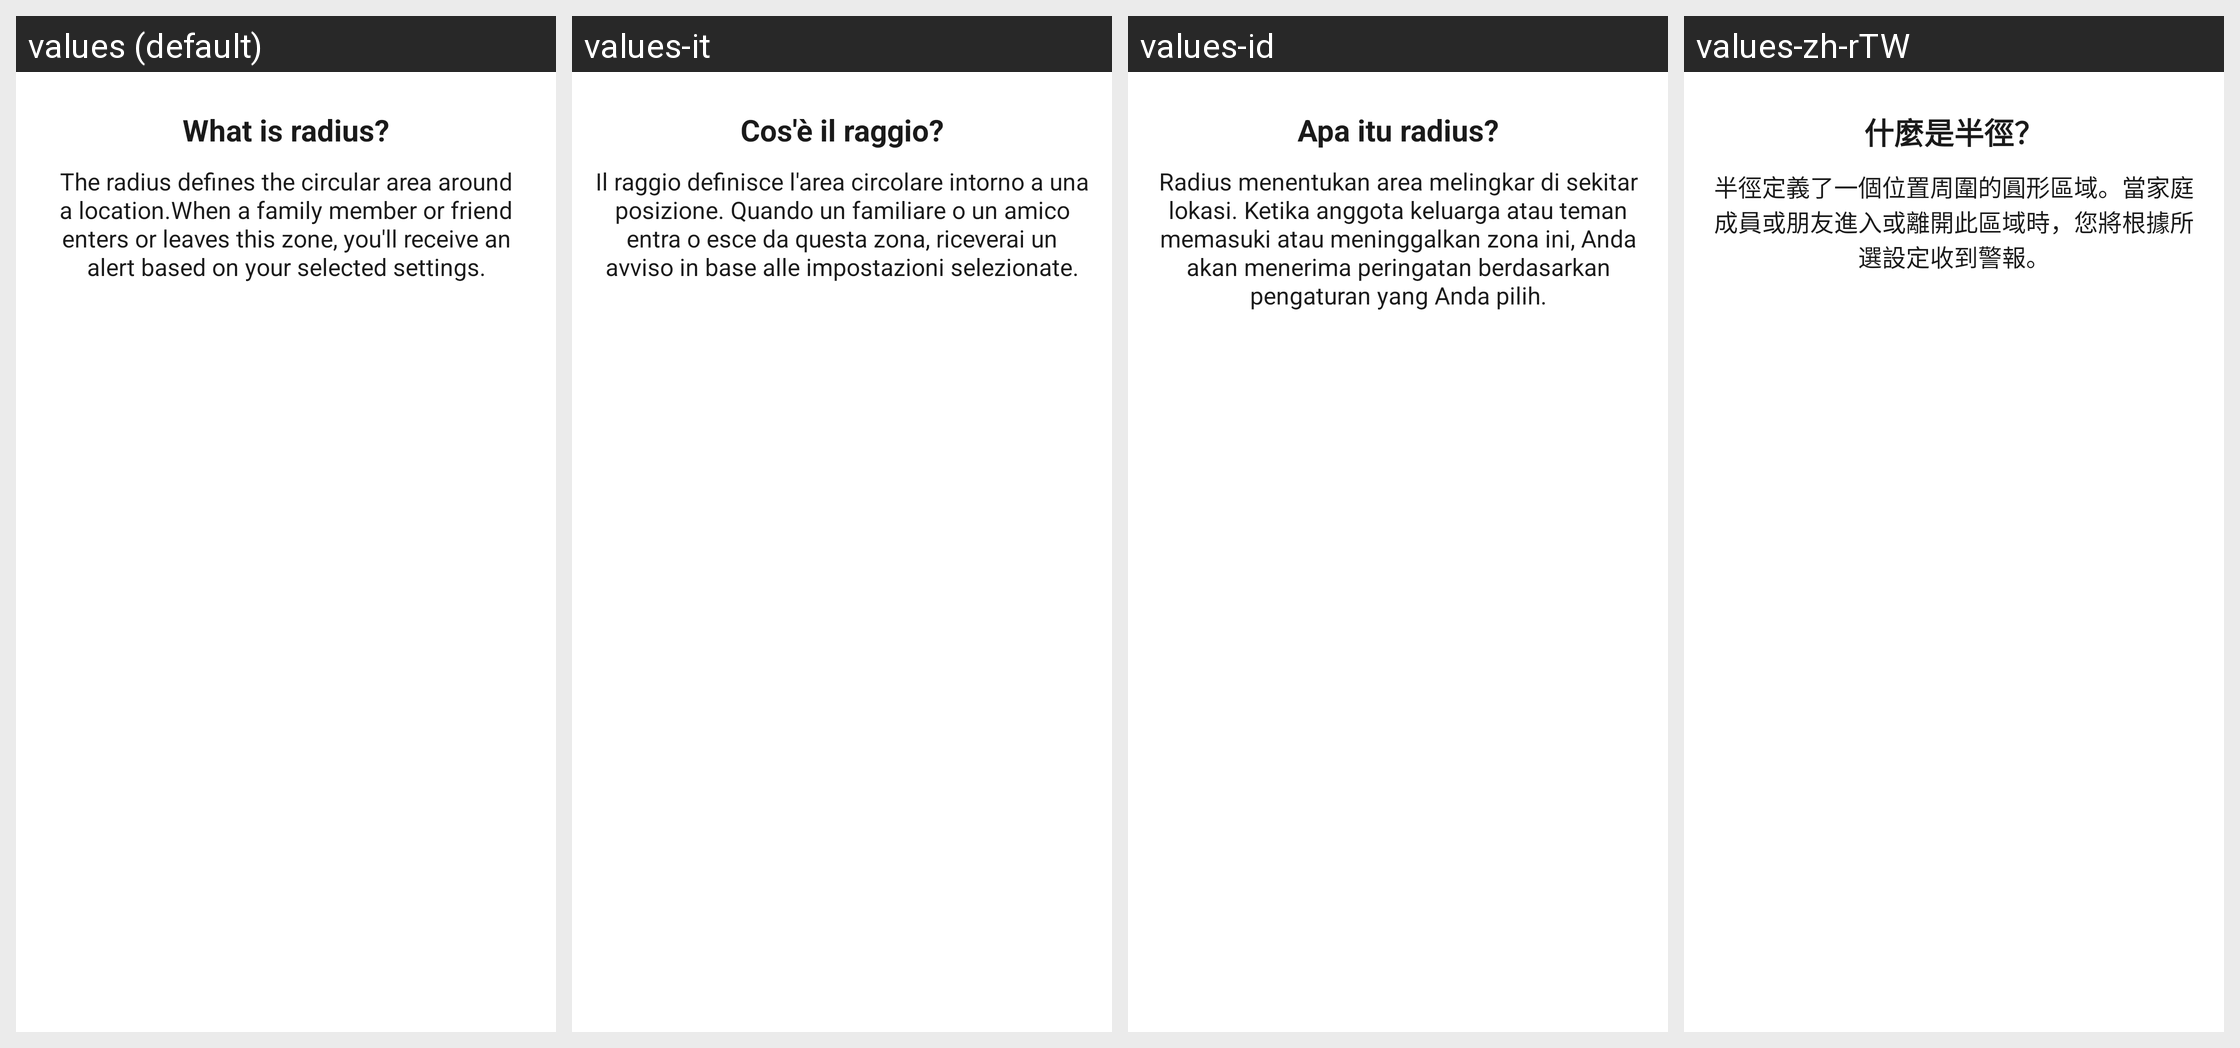

Here is an Android app screen in its default locale and in the app's own translations. Write out the translated-string differences for the strings that appear on this screen.
Android screen res/layout/dialog_zonehint.xml rendered under 4 locales, left to right: values (default), values-it, values-id, values-zh-rTW. Device: Nexus 5 (rendered at 1080×1920; each locale shown at half size, 540×960, under a caption strip naming it); theme Theme.MapPulse.
Other locales in the repository, not shown: values-de, values-es, values-fr, values-ja, values-ko, values-pt, values-zh-rCN.
Strings drawn on this screen, with the default value and each locale's value (text and hints the layout hard-codes, and strings that could not be matched under every locale, appear in the picture but are not listed):

what_is_radius
  values: What is radius?
  values-it: Cos'è il raggio?
  values-id: Apa itu radius?
  values-zh-rTW: 什麼是半徑？

radius_hint
  values: The radius defines the circular area around a location.When a family member or friend enters or leaves this zone, you'll receive an alert based on your selected settings.
  values-it: Il raggio definisce l'area circolare intorno a una posizione. Quando un familiare o un amico entra o esce da questa zona, riceverai un avviso in base alle impostazioni selezionate.
  values-id: Radius menentukan area melingkar di sekitar lokasi. Ketika anggota keluarga atau teman memasuki atau meninggalkan zona ini, Anda akan menerima peringatan berdasarkan pengaturan yang Anda pilih.
  values-zh-rTW: 半徑定義了一個位置周圍的圓形區域。當家庭成員或朋友進入或離開此區域時，您將根據所選設定收到警報。
